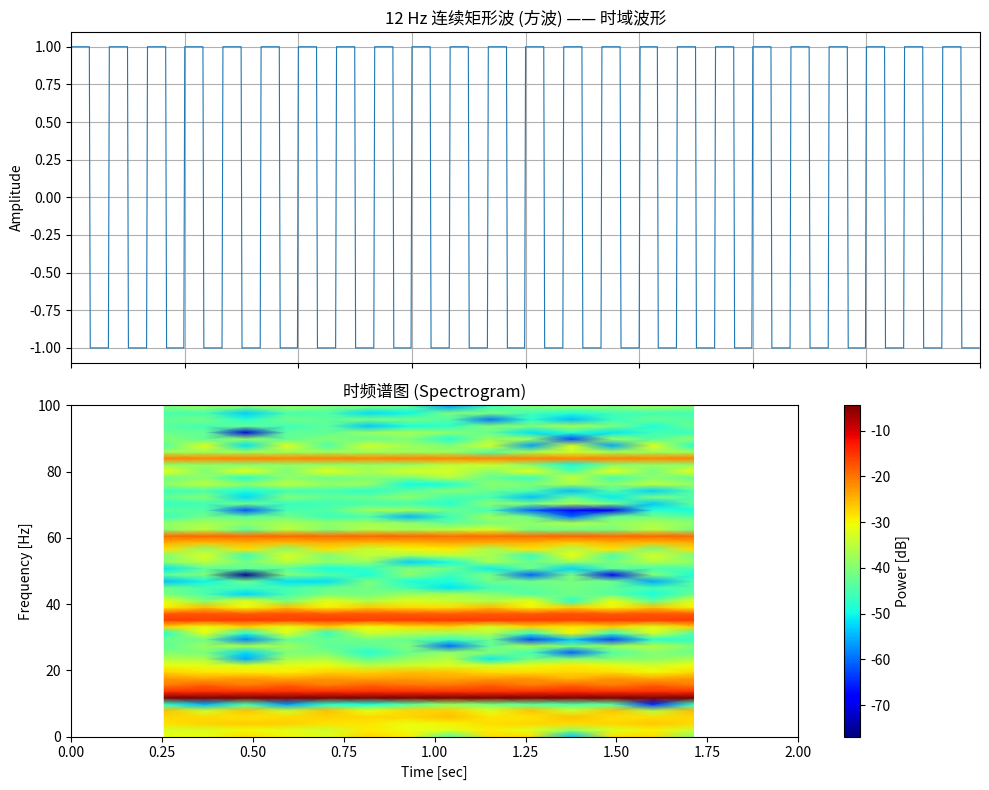

Write the Python code that produced this figure.
import numpy as np
import matplotlib.pyplot as plt
from scipy import signal

# ======== 参数设置 ========
fs = 500                # 采样率 (Hz)
duration = 2.0          # 信号时长 (秒)
f_square = 12           # 方波基频 (Hz)

t = np.arange(0, duration, 1/fs)                     # 时间轴
square_wave = signal.square(2 * np.pi * f_square * t) # 生成方波（范围 -1 ~ 1）

# ======== 绘图 ========
fig, (ax1, ax2) = plt.subplots(2, 1, figsize=(10, 8), sharex=True)

# ---- 子图1：时域波形 ----
ax1.plot(t, square_wave, linewidth=0.8)
ax1.set_ylabel('Amplitude')
ax1.set_title(f'{f_square} Hz 连续矩形波 (方波) —— 时域波形')
ax1.grid(True)
ax1.set_xlim(0, 0.5)          # 只显示前 0.5 秒，避免波形太密

# ---- 子图2：时频谱图 ----
f, t_spec, Sxx = signal.spectrogram(square_wave, fs, nperseg=256, noverlap=200)
Sxx_db = 10 * np.log10(Sxx + 1e-12)          # 转换为 dB

# 绘制并保存返回的绘图对象
mesh = ax2.pcolormesh(t_spec, f, Sxx_db, shading='gouraud', cmap='jet')
ax2.set_ylabel('Frequency [Hz]')
ax2.set_xlabel('Time [sec]')
ax2.set_title('时频谱图 (Spectrogram)')
ax2.set_ylim(0, 100)          # 显示到 100 Hz，清晰看到 12,36,60,84 Hz
ax2.set_xlim(0, duration)

# 添加颜色条，使用 mesh 对象
cbar = plt.colorbar(mesh, ax=ax2, label='Power [dB]')

plt.tight_layout()
plt.show()
